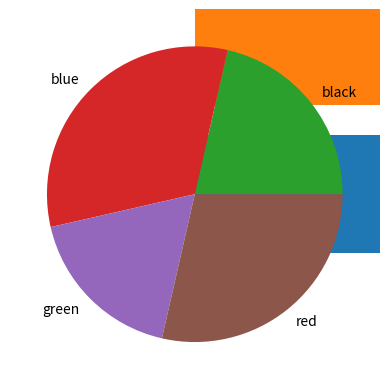

Generate this figure with matplotlib:
# Packages
import numpy as np

# Numeric VariableVariable
x = np.array([81,3,3,4,4,5,5,5,5,5,5,5,5,5,5,6,6,7,7,7,7,8,8,9,12,24,24,25])

# Equal-width Binning
# Determine the boundaries of the bins
NumberOfBins = 3
BinWidth = (max(x) - min(x))/NumberOfBins
MinBin1 = float('-inf')
MaxBin1 = min(x) + 1 * BinWidth
MaxBin2 = min(x) + 2 * BinWidth
MaxBin3 = float('inf')

print(" Bin 1 is greater than", MinBin1, "up to", MaxBin1)
print(" Bin 2 is greater than", MaxBin1, "up to", MaxBin2)
print(" Bin 3 is greater than", MaxBin2, "up to", MaxBin3)

# Create the categorical variable
# Start with an empty array that is the same size as x
xBinnedEqW = np.empty(len(x), object) # np.full(len(x), "    ")
xBinnedEqW

# The conditions at the boundaries should consider the difference 
# between less than (<) and less than or equal (<=) 
# and greater than (>) and greater than or equal (>=)
xBinnedEqW[(x > MinBin1) & (x <= MaxBin1)] = "Low"
xBinnedEqW[(x > MaxBin1) & (x <= MaxBin2)] = "Med"
xBinnedEqW[(x > MaxBin2) & (x <= MaxBin3)] = "High"
print(" x binned into 3 equal-width bins:", xBinnedEqW)

np.unique(xBinnedEqW, return_counts=True)

# Equal-frequency Binning
ApproxBinCount = np.round(len(x)/NumberOfBins)
print(" Each bin should contain approximately %d elements." % ApproxBinCount)

# Set bin bounds so that each has bin has approximately the same number
# of items.
# Find boundaries that divide the sorted variable into bins of approximately
# the right number of elements.
print(" Sort the variable:", np.sort(x))

# One solution would be bins with 14, 6, and 8 elements:
# 3,3,4,4,5,5,5,5,5,5,5,5,5,5,| 6,6,7,7,7,7,| 8,8,9,12,24,24,25,81
MinBin1 = float('-inf')
MaxBin1 = 5.5
MaxBin2 = 7.5
MaxBin3 = float('+inf')

# Create the categorical variable
# Start with an empty array that is the same size as x
xBinnedEqF = np.empty(len(x), object) # np.full(len(x), "    ")
xBinnedEqF[(MinBin1 < x) & (x <= MaxBin1)] = "Low"
xBinnedEqF[(MaxBin1 < x) & (x <= MaxBin2)] = "Med"
xBinnedEqF[(MaxBin2 < x) & (x  < MaxBin3)] = "High"

print(" x binned into 3 equal-freq1uency bins: ")
print(xBinnedEqF)

np.unique(xBinnedEqF, return_counts=True)

# Packages
import numpy as np
import matplotlib.pyplot as plt
%matplotlib inline

# Category Variable
Color = np.array(['red','royal blue','blue','blue','navy','vermillion',
              'red','fire red','green','teal','turquoise',
              'green','hunter green','green','green','dark grey',
              'dark grey','coal','coal','coal','coal','aqua', 
              'aqua','sky blue','sangria','pink','pink',
              'fire red'])

UniqueColor, FrequencyOfColor = np.unique(Color, return_counts=True)
print(" The variable contains",len(UniqueColor),"different colors.")
plt.barh(y=UniqueColor, width=FrequencyOfColor);

# Group "vermillion", "fire red", "pink", "sangria", and "red" as "red":
Color[Color == "vermillion"] = "red"
Color[Color == "fire red"] = "red"
Color[Color == "pink"] = "red"
Color[Color == "sangria"] = "red"

# Group "royal blue", "navy", "teal", "turquoise", "aqua", "sky blue", and "blue" as "blue":
Color[Color == "royal blue"] = "blue"
Color[Color == "navy"] = "blue"
Color[Color == "teal"] = "blue"
Color[Color == "turquoise"] = "blue"
Color[Color == "aqua"] = "blue"
Color[Color == "sky blue"] = "blue"

# Group "hunter green" and "green" as "green"
Color[Color == "hunter green"] = "green"

# Group "dark grey" and "coal" as "black"
Color[Color == "dark grey"] = "black"
Color[Color == "coal"] = "black"

UniqueColor, FrequencyOfColor = np.unique(Color, return_counts=True)
print(" The variable contains",len(UniqueColor),"different colors.")
plt.barh(y=UniqueColor, width=FrequencyOfColor);

plt.pie(FrequencyOfColor,labels=UniqueColor)

